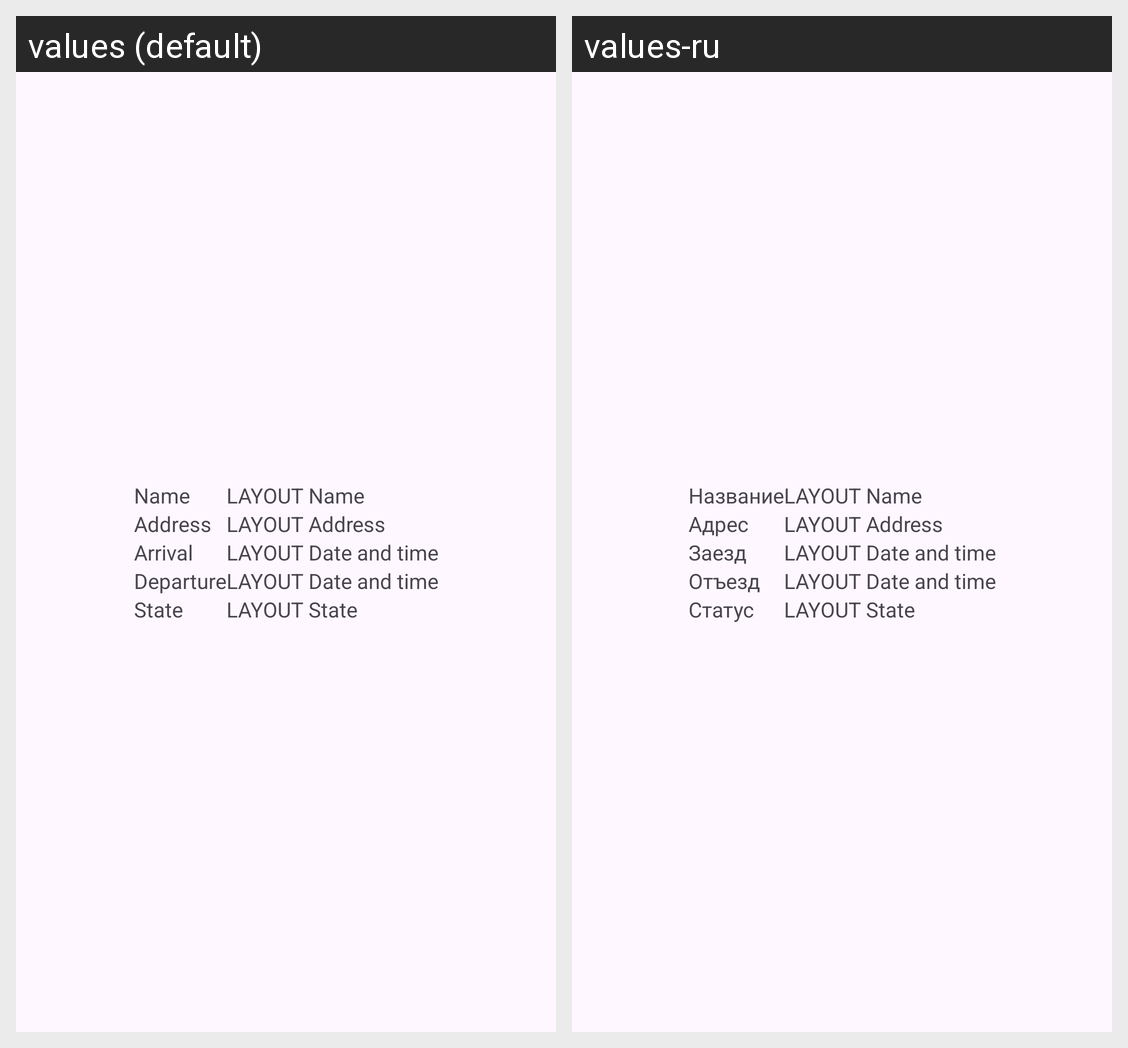

Locale-by-locale string values for the Android screen shown in this grid:
Android screen res/layout/travels_show_hotel.xml rendered under 2 locales, left to right: values (default), values-ru. Device: Nexus 5 (rendered at 1080×1920; each locale shown at half size, 540×960, under a caption strip naming it); theme Theme.VNSR.
Strings drawn on this screen, with the default value and each locale's value (text and hints the layout hard-codes, and strings that could not be matched under every locale, appear in the picture but are not listed):

lbl_name
  values: Name
  values-ru: Название

lbl_address
  values: Address
  values-ru: Адрес

lbl_arrival
  values: Arrival
  values-ru: Заезд

lbl_departure
  values: Departure
  values-ru: Отъезд

lbl_state
  values: State
  values-ru: Статус
